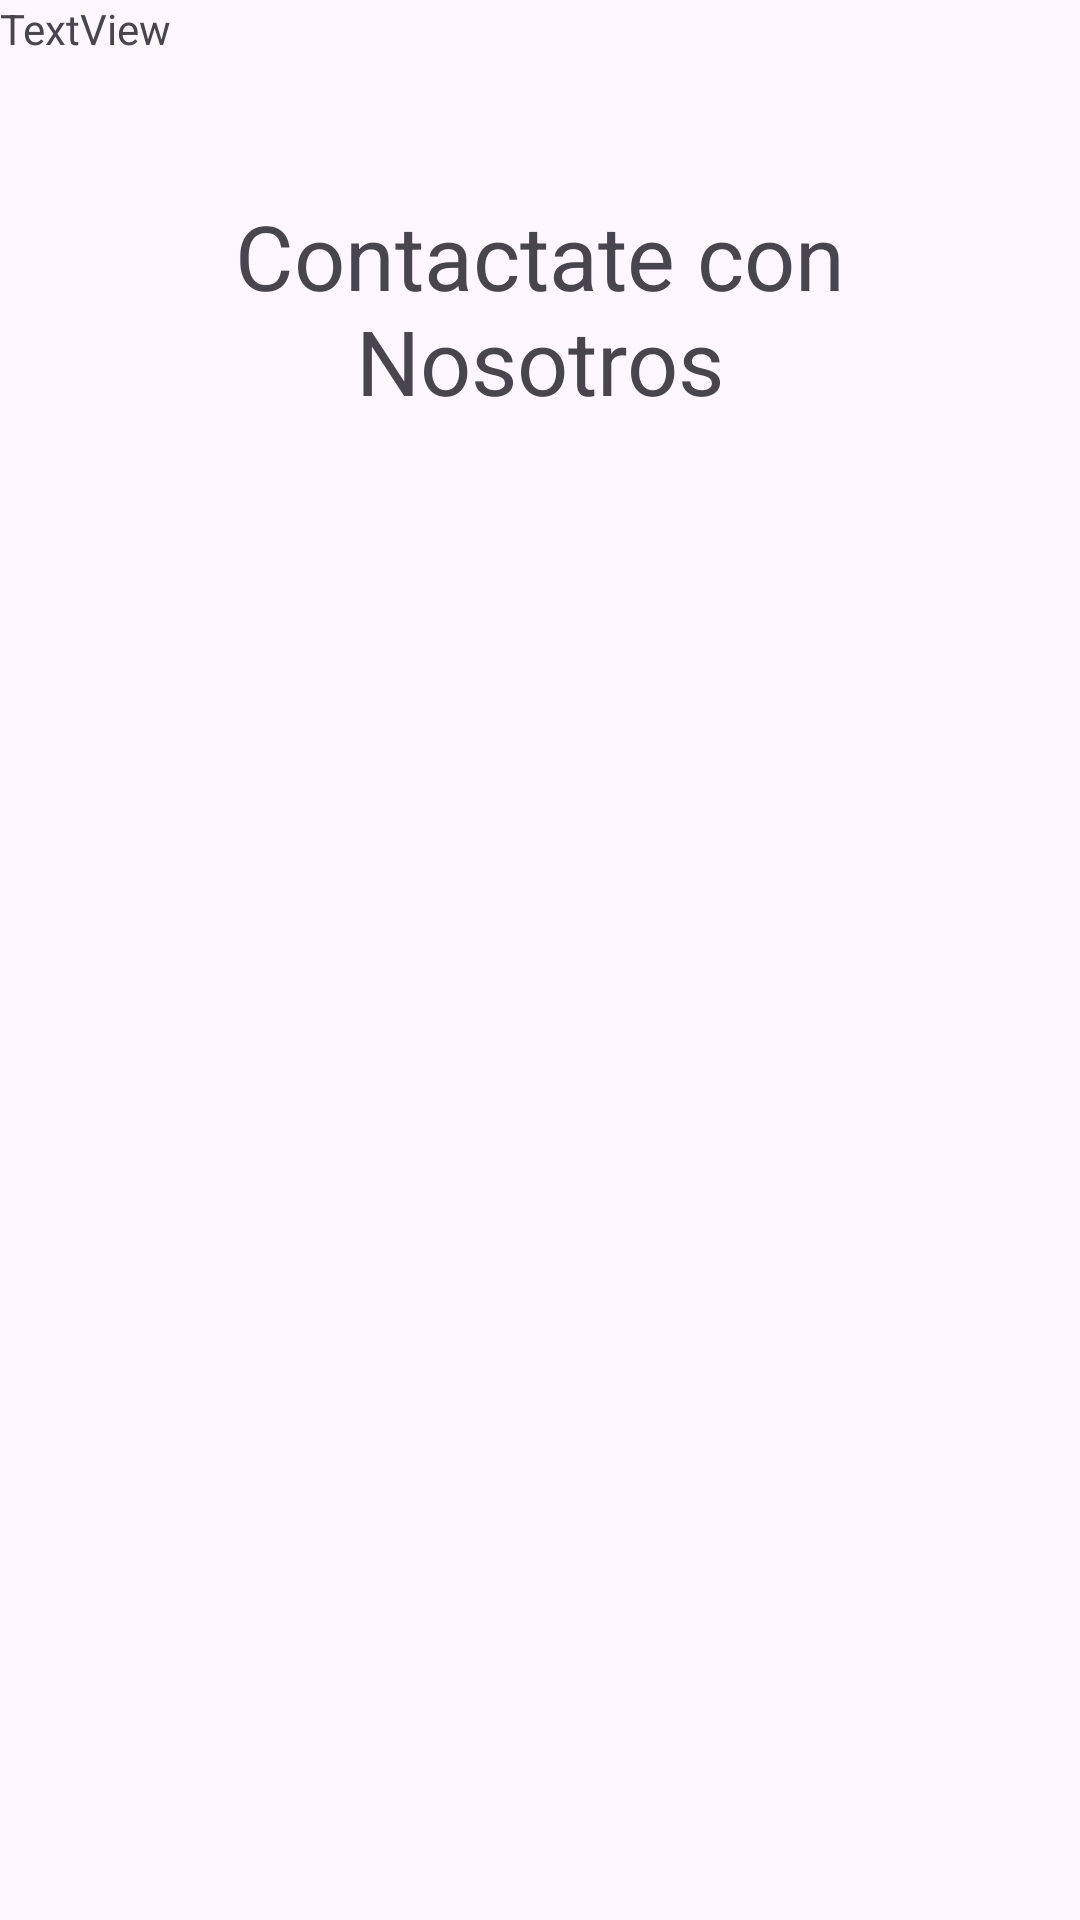

Produce the Android XML layout that renders to this screen, including the resource entries it uses.
<!-- AndroidManifest.xml: application theme Theme.Interfaces_Integradora -->
<!-- res/layout/activity_contact.xml -->
<?xml version="1.0" encoding="utf-8"?>
<androidx.constraintlayout.widget.ConstraintLayout xmlns:android="http://schemas.android.com/apk/res/android"
    xmlns:app="http://schemas.android.com/apk/res-auto"
    xmlns:tools="http://schemas.android.com/tools"
    android:layout_width="match_parent"
    android:layout_height="match_parent"
    tools:context=".Contact">

    <TextView
        android:id="@+id/textView4"
        android:layout_width="210dp"
        android:textAlignment="center"
        android:layout_marginTop="65dp"
        android:layout_height="wrap_content"
        android:text="Contactate con Nosotros"
        app:layout_constraintEnd_toEndOf="parent"
        android:textSize="30dp"
        app:layout_constraintVertical_bias="0.2"
        app:layout_constraintStart_toStartOf="parent"
        app:layout_constraintTop_toTopOf="parent" />

    <TextView
        android:id="@+id/textView5"
        android:layout_width="wrap_content"
        android:layout_height="wrap_content"
        android:text="TextView"
        tools:layout_editor_absoluteX="53dp"
        tools:layout_editor_absoluteY="207dp" />
</androidx.constraintlayout.widget.ConstraintLayout>
<!-- resources referenced by this layout -->
<resources>
  <style name="Theme.Interfaces_Integradora" parent="Base.Theme.Interfaces_Integradora" />
  <style name="Base.Theme.Interfaces_Integradora" parent="Theme.Material3.DayNight.NoActionBar">
          
          
      </style>
</resources>
